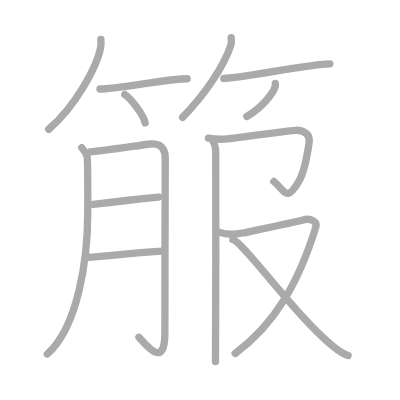
t = 0.00 s
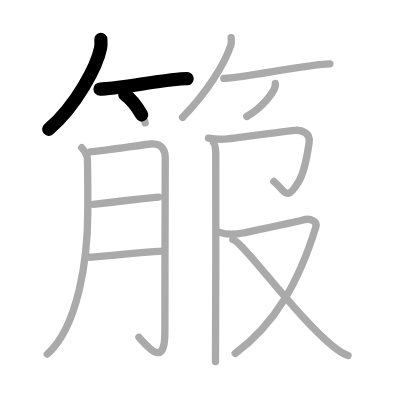
t = 2.75 s
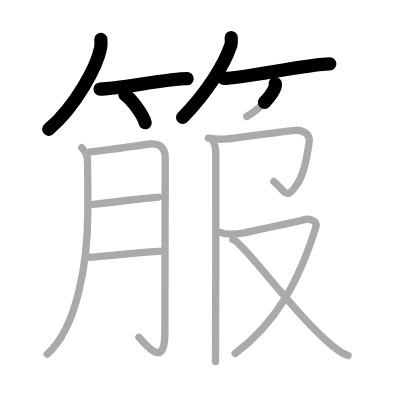
t = 5.50 s
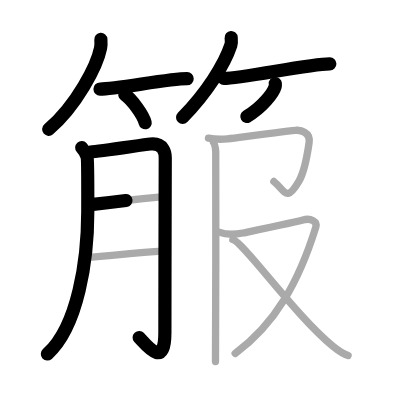
t = 8.50 s
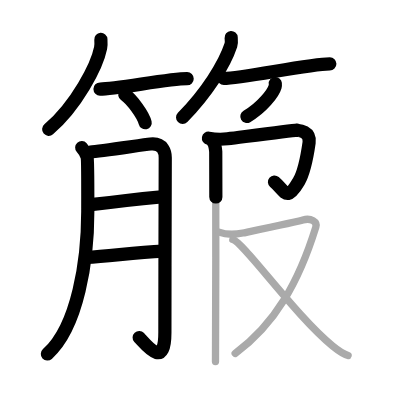
t = 11.25 s
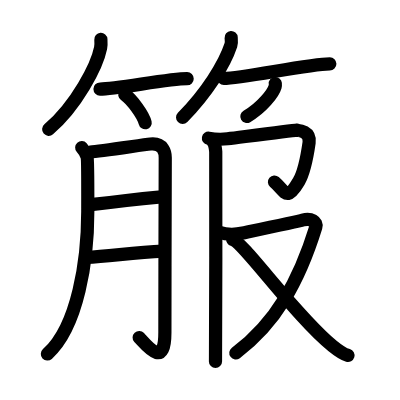
t = 14.00 s

The animated SVG that drew these frames (rendered in a browser with its animation timeline set to each time). Animation: 14 SMIL elements (animate=14); one cycle of 14.00 s.

<?xml version="1.0" standalone="no"?>
<!DOCTYPE svg PUBLIC "-//W3C//DTD SVG 1.1//EN"   "http://www.w3.org/Graphics/SVG/1.1/DTD/svg11.dtd">
<svg width="400px" height="400px"  version="1.1" xmlns="http://www.w3.org/2000/svg">
  <defs>
    <marker id="Triangle" viewBox="0 0 10 10" refX="0" refY="5" markerUnits="strokeWidth" markerWidth="3" style="stroke-opacity:0%;fill:#aaaaaa;" markerHeight="2" orient="auto">
      <path d="M 0 0 L 10 5 L 0 10 z" />
    </marker>
    
    <marker id="Arrow" viewBox="0 0 10 10" refX="5" refY="5" markerUnits="strokeWidth" markerWidth="1.8" style="stroke-opacity:0%;fill:#770000;" markerHeight="2" orient="auto">
      <path d="M 0 4 L 6 4 L 4 1 L 10 5 L 4 9 L 6 6 L 0 6 z" />
        <circle cx="5" cy="5" r="5" />
      </marker>
    
    <marker id="TriangleRed" viewBox="0 0 10 10" refX="0" refY="5" markerUnits="strokeWidth" markerWidth="3" style="stroke-opacity:0%;fill:#CC0000;" markerHeight="2" orient="auto">
      <path d="M 0 0 L 10 5 L 0 10 z" />
    </marker>
    
    <marker id="ArrowRed" viewBox="0 0 10 10" refX="5" refY="5" markerUnits="strokeWidth" markerWidth="1.8" style="stroke-opacity:0%;fill:#CC0000;" markerHeight="2" orient="auto">
      <path d="M 0 4 L 6 4 L 4 1 L 10 5 L 4 9 L 6 6 L 0 6 z" />
        <circle cx="5" cy="5" r="5" />
      </marker>
    
  </defs>
  
  <path style="fill:#ffffff; fill-opacity:100%; fill-rule:evenodd; stroke-width:0;" d="M 0 0 L 400px 0 L 400px 400px L 0 400px L 0 0" />

  <g transform="scale(3.6697247706422 3.6697247706422)">
<path style="fill:none; fill-opacity:0%; fill-rule:evenodd; stroke:#aaaaaa; stroke-opacity:100%; stroke-width: 1.5pt; stroke-linejoin:round; stroke-linecap:round;" d="M27.49 10.75c0.04 0.58 0.08 1.49-0.08 2.32c-0.97 4.89-6.54 15.61-14.16 22.18"></path>
<path style="fill:none; fill-opacity:0%; fill-rule:evenodd; stroke:#aaaaaa; stroke-opacity:100%; stroke-width: 1.5pt; stroke-linejoin:round; stroke-linecap:round;" d="M27.25 24.26c4.45 0 18.75-2.81 23.75-2.81"></path>
<path style="fill:none; fill-opacity:0%; fill-rule:evenodd; stroke:#aaaaaa; stroke-opacity:100%; stroke-width: 1.5pt; stroke-linejoin:round; stroke-linecap:round;" d="M34 25.75c1.96 1.36 5.07 5.6 5.56 7.72"></path>
<path style="fill:none; fill-opacity:0%; fill-rule:evenodd; stroke:#aaaaaa; stroke-opacity:100%; stroke-width: 1.5pt; stroke-linejoin:round; stroke-linecap:round;" d="M62.99 10.25c0.04 0.51 0.16 1.34-0.08 2.06C61.14 17.69 56.24 25.38 49.75 32"></path>
<path style="fill:none; fill-opacity:0%; fill-rule:evenodd; stroke:#aaaaaa; stroke-opacity:100%; stroke-width: 1.5pt; stroke-linejoin:round; stroke-linecap:round;" d="M60.98 21.36c5.08 0 23.19-3.97 28.9-3.97"></path>
<path style="fill:none; fill-opacity:0%; fill-rule:evenodd; stroke:#aaaaaa; stroke-opacity:100%; stroke-width: 1.5pt; stroke-linejoin:round; stroke-linecap:round;" d="M75.02 22.75c0.02 0.21 0.05 0.55-0.04 0.85c-0.53 1.8-3.57 5.74-7.73 8.15"></path>
<path style="fill:none; fill-opacity:0%; fill-rule:evenodd; stroke:#aaaaaa; stroke-opacity:100%; stroke-width: 1.5pt; stroke-linejoin:round; stroke-linecap:round;" d="M22.27 40.23c0.73 0.81 1.22 1.62 1.46 2.44c0.24 0.81 0.19 13.1 0.19 14.93c0 13.2-2.68 31.41-11.04 38.9"></path>
<path style="fill:none; fill-opacity:0%; fill-rule:evenodd; stroke:#aaaaaa; stroke-opacity:100%; stroke-width: 1.5pt; stroke-linejoin:round; stroke-linecap:round;" d="M24.62 41.41c2.73-0.2 14.31-1.95 16.35-2.17c3.64-0.39 4.06 2.48 4.06 3.74c0 4.77-0.1 31.7-0.1 47.66c0 9.86-4.67 3.86-7.07 1.27"></path>
<path style="fill:none; fill-opacity:0%; fill-rule:evenodd; stroke:#aaaaaa; stroke-opacity:100%; stroke-width: 1.5pt; stroke-linejoin:round; stroke-linecap:round;" d="M25.37 55.68c9.65-0.98 10.31-1.38 17.87-1.97"></path>
<path style="fill:none; fill-opacity:0%; fill-rule:evenodd; stroke:#aaaaaa; stroke-opacity:100%; stroke-width: 1.5pt; stroke-linejoin:round; stroke-linecap:round;" d="M23.43 70.15c6.85-0.37 12.92-1.34 20.95-1.7"></path>
<path style="fill:none; fill-opacity:0%; fill-rule:evenodd; stroke:#aaaaaa; stroke-opacity:100%; stroke-width: 1.5pt; stroke-linejoin:round; stroke-linecap:round;" d="M56.8 37.65c1.95 0.35 3.83 0.34 5.21 0.17c5.52-0.69 17.27-2.2 18.99-2.34c-0.63 0.05 3.75-0.23 3.23 3.38c-0.5 3.5-1.2 7.84-2.8 10.57c-3.44 5.87-3.68 2.57-6.81 0.03"></path>
<path style="fill:none; fill-opacity:0%; fill-rule:evenodd; stroke:#aaaaaa; stroke-opacity:100%; stroke-width: 1.5pt; stroke-linejoin:round; stroke-linecap:round;" d="M58.19 38.86c0.34 0.38 0.54 1.71 0.6 2.48c0.07 0.76 0 52.4-0.07 57.16"></path>
<path style="fill:none; fill-opacity:0%; fill-rule:evenodd; stroke:#aaaaaa; stroke-opacity:100%; stroke-width: 1.5pt; stroke-linejoin:round; stroke-linecap:round;" d="M59.65 63.25c2.05 0.74 4.78 0.62 6.52 0.25c1.74-0.37 15.17-3.19 16.37-3.55c2.21-0.66 3.95 0.54 3.53 1.9C81.43 76.84 75 88.25 64.08 96.31"></path>
<path style="fill:none; fill-opacity:0%; fill-rule:evenodd; stroke:#aaaaaa; stroke-opacity:100%; stroke-width: 1.5pt; stroke-linejoin:round; stroke-linecap:round;" d="M63.44 65.28c2.91 0.75 17.11 20.81 27.23 29.03c1.58 1.28 2.72 2.13 4.19 2.56"></path>

<path style="fill:none; fill-opacity:0%; fill-rule:evenodd; stroke:#000000; stroke-opacity:100%; stroke-width: 2.7pt; stroke-linejoin:round; stroke-linecap:round;" d="M27.49 10.75c0.04 0.58 0.08 1.49-0.08 2.32c-0.97 4.89-6.54 15.61-14.16 22.18" pathLength="100" stroke-dashoffset="100" stroke-dasharray="100 105"><animate id="dashAnim1" attributeName="stroke-dashoffset" from="100" to="0" dur="1s" calcMode="linear" fill="freeze"/></path>
<path style="fill:none; fill-opacity:0%; fill-rule:evenodd; stroke:#000000; stroke-opacity:100%; stroke-width: 2.7pt; stroke-linejoin:round; stroke-linecap:round;" d="M27.25 24.26c4.45 0 18.75-2.81 23.75-2.81" pathLength="100" stroke-dashoffset="100" stroke-dasharray="100 105"><animate id="dashAnim2" attributeName="stroke-dashoffset" from="100" to="0" dur="1s" calcMode="linear" begin="dashAnim1.end" fill="freeze"/></path>
<path style="fill:none; fill-opacity:0%; fill-rule:evenodd; stroke:#000000; stroke-opacity:100%; stroke-width: 2.7pt; stroke-linejoin:round; stroke-linecap:round;" d="M34 25.75c1.96 1.36 5.07 5.6 5.56 7.72" pathLength="100" stroke-dashoffset="100" stroke-dasharray="100 105"><animate id="dashAnim3" attributeName="stroke-dashoffset" from="100" to="0" dur="1s" calcMode="linear" begin="dashAnim2.end" fill="freeze"/></path>
<path style="fill:none; fill-opacity:0%; fill-rule:evenodd; stroke:#000000; stroke-opacity:100%; stroke-width: 2.7pt; stroke-linejoin:round; stroke-linecap:round;" d="M62.99 10.25c0.04 0.51 0.16 1.34-0.08 2.06C61.14 17.69 56.24 25.38 49.75 32" pathLength="100" stroke-dashoffset="100" stroke-dasharray="100 105"><animate id="dashAnim4" attributeName="stroke-dashoffset" from="100" to="0" dur="1s" calcMode="linear" begin="dashAnim3.end" fill="freeze"/></path>
<path style="fill:none; fill-opacity:0%; fill-rule:evenodd; stroke:#000000; stroke-opacity:100%; stroke-width: 2.7pt; stroke-linejoin:round; stroke-linecap:round;" d="M60.98 21.36c5.08 0 23.19-3.97 28.9-3.97" pathLength="100" stroke-dashoffset="100" stroke-dasharray="100 105"><animate id="dashAnim5" attributeName="stroke-dashoffset" from="100" to="0" dur="1s" calcMode="linear" begin="dashAnim4.end" fill="freeze"/></path>
<path style="fill:none; fill-opacity:0%; fill-rule:evenodd; stroke:#000000; stroke-opacity:100%; stroke-width: 2.7pt; stroke-linejoin:round; stroke-linecap:round;" d="M75.02 22.75c0.02 0.21 0.05 0.55-0.04 0.85c-0.53 1.8-3.57 5.74-7.73 8.15" pathLength="100" stroke-dashoffset="100" stroke-dasharray="100 105"><animate id="dashAnim6" attributeName="stroke-dashoffset" from="100" to="0" dur="1s" calcMode="linear" begin="dashAnim5.end" fill="freeze"/></path>
<path style="fill:none; fill-opacity:0%; fill-rule:evenodd; stroke:#000000; stroke-opacity:100%; stroke-width: 2.7pt; stroke-linejoin:round; stroke-linecap:round;" d="M22.27 40.23c0.73 0.81 1.22 1.62 1.46 2.44c0.24 0.81 0.19 13.1 0.19 14.93c0 13.2-2.68 31.41-11.04 38.9" pathLength="100" stroke-dashoffset="100" stroke-dasharray="100 105"><animate id="dashAnim7" attributeName="stroke-dashoffset" from="100" to="0" dur="1s" calcMode="linear" begin="dashAnim6.end" fill="freeze"/></path>
<path style="fill:none; fill-opacity:0%; fill-rule:evenodd; stroke:#000000; stroke-opacity:100%; stroke-width: 2.7pt; stroke-linejoin:round; stroke-linecap:round;" d="M24.62 41.41c2.73-0.2 14.31-1.95 16.35-2.17c3.64-0.39 4.06 2.48 4.06 3.74c0 4.77-0.1 31.7-0.1 47.66c0 9.86-4.67 3.86-7.07 1.27" pathLength="100" stroke-dashoffset="100" stroke-dasharray="100 105"><animate id="dashAnim8" attributeName="stroke-dashoffset" from="100" to="0" dur="1s" calcMode="linear" begin="dashAnim7.end" fill="freeze"/></path>
<path style="fill:none; fill-opacity:0%; fill-rule:evenodd; stroke:#000000; stroke-opacity:100%; stroke-width: 2.7pt; stroke-linejoin:round; stroke-linecap:round;" d="M25.37 55.68c9.65-0.98 10.31-1.38 17.87-1.97" pathLength="100" stroke-dashoffset="100" stroke-dasharray="100 105"><animate id="dashAnim9" attributeName="stroke-dashoffset" from="100" to="0" dur="1s" calcMode="linear" begin="dashAnim8.end" fill="freeze"/></path>
<path style="fill:none; fill-opacity:0%; fill-rule:evenodd; stroke:#000000; stroke-opacity:100%; stroke-width: 2.7pt; stroke-linejoin:round; stroke-linecap:round;" d="M23.43 70.15c6.85-0.37 12.92-1.34 20.95-1.7" pathLength="100" stroke-dashoffset="100" stroke-dasharray="100 105"><animate id="dashAnim10" attributeName="stroke-dashoffset" from="100" to="0" dur="1s" calcMode="linear" begin="dashAnim9.end" fill="freeze"/></path>
<path style="fill:none; fill-opacity:0%; fill-rule:evenodd; stroke:#000000; stroke-opacity:100%; stroke-width: 2.7pt; stroke-linejoin:round; stroke-linecap:round;" d="M56.8 37.65c1.95 0.35 3.83 0.34 5.21 0.17c5.52-0.69 17.27-2.2 18.99-2.34c-0.63 0.05 3.75-0.23 3.23 3.38c-0.5 3.5-1.2 7.84-2.8 10.57c-3.44 5.87-3.68 2.57-6.81 0.03" pathLength="100" stroke-dashoffset="100" stroke-dasharray="100 105"><animate id="dashAnim11" attributeName="stroke-dashoffset" from="100" to="0" dur="1s" calcMode="linear" begin="dashAnim10.end" fill="freeze"/></path>
<path style="fill:none; fill-opacity:0%; fill-rule:evenodd; stroke:#000000; stroke-opacity:100%; stroke-width: 2.7pt; stroke-linejoin:round; stroke-linecap:round;" d="M58.19 38.86c0.34 0.38 0.54 1.71 0.6 2.48c0.07 0.76 0 52.4-0.07 57.16" pathLength="100" stroke-dashoffset="100" stroke-dasharray="100 105"><animate id="dashAnim12" attributeName="stroke-dashoffset" from="100" to="0" dur="1s" calcMode="linear" begin="dashAnim11.end" fill="freeze"/></path>
<path style="fill:none; fill-opacity:0%; fill-rule:evenodd; stroke:#000000; stroke-opacity:100%; stroke-width: 2.7pt; stroke-linejoin:round; stroke-linecap:round;" d="M59.65 63.25c2.05 0.74 4.78 0.62 6.52 0.25c1.74-0.37 15.17-3.19 16.37-3.55c2.21-0.66 3.95 0.54 3.53 1.9C81.43 76.84 75 88.25 64.08 96.31" pathLength="100" stroke-dashoffset="100" stroke-dasharray="100 105"><animate id="dashAnim13" attributeName="stroke-dashoffset" from="100" to="0" dur="1s" calcMode="linear" begin="dashAnim12.end" fill="freeze"/></path>
<path style="fill:none; fill-opacity:0%; fill-rule:evenodd; stroke:#000000; stroke-opacity:100%; stroke-width: 2.7pt; stroke-linejoin:round; stroke-linecap:round;" d="M63.44 65.28c2.91 0.75 17.11 20.81 27.23 29.03c1.58 1.28 2.72 2.13 4.19 2.56" pathLength="100" stroke-dashoffset="100" stroke-dasharray="100 105"><animate id="dashAnim14" attributeName="stroke-dashoffset" from="100" to="0" dur="1s" calcMode="linear" begin="dashAnim13.end" fill="freeze"/></path>

</g>

</svg>  
          
